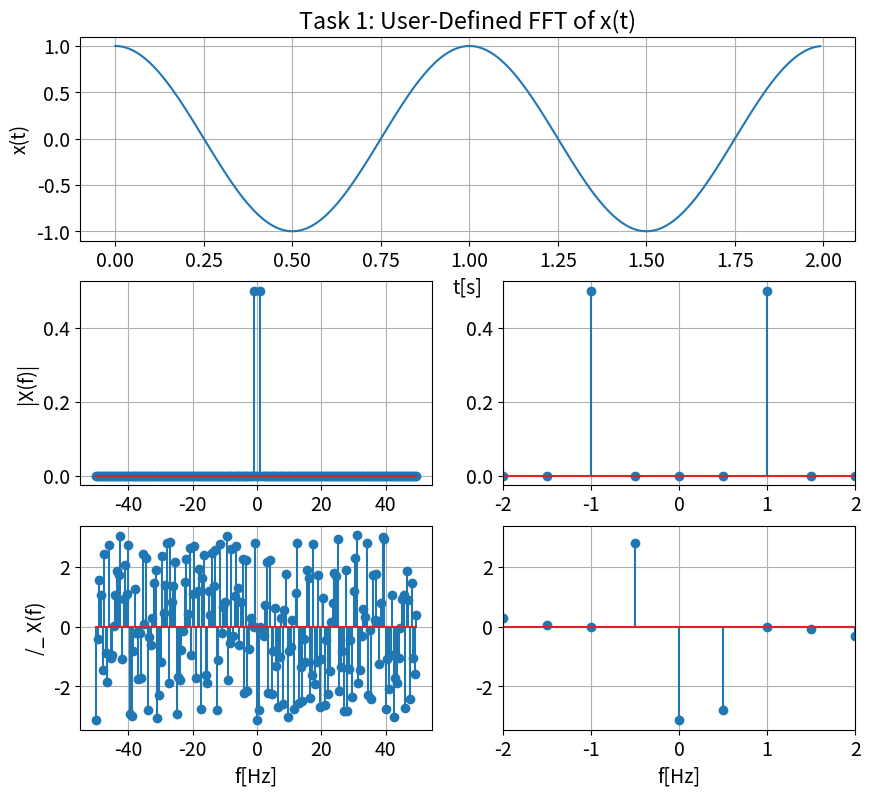
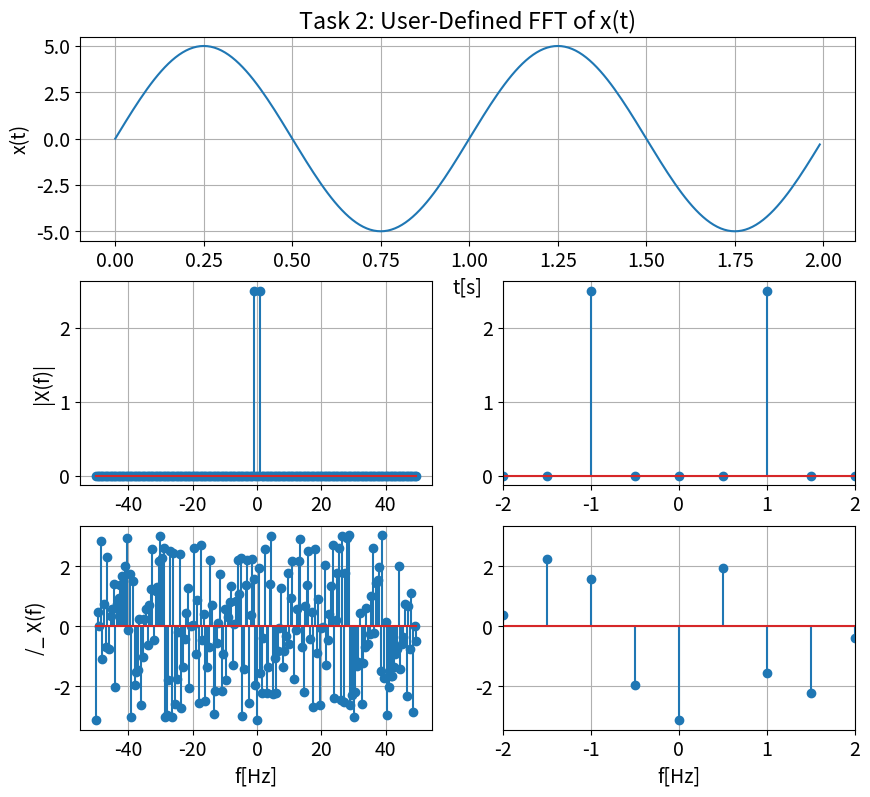
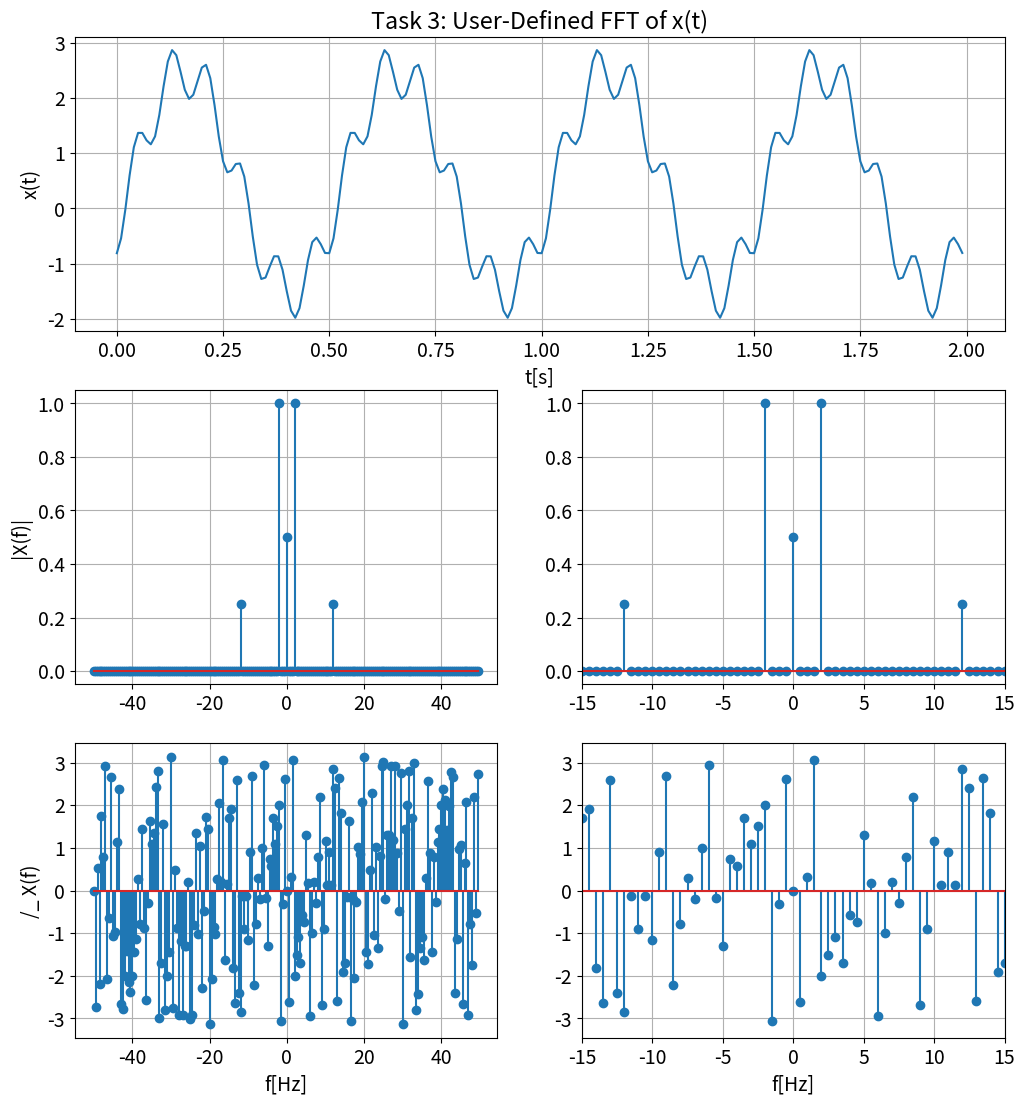
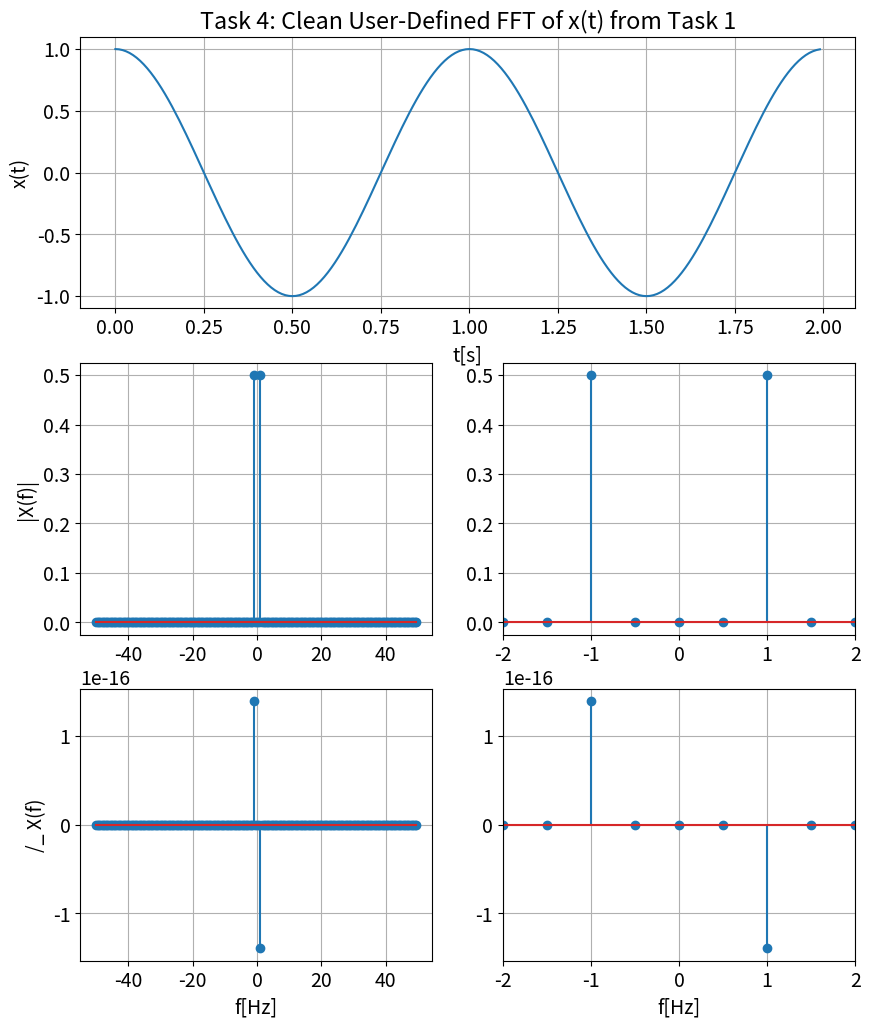
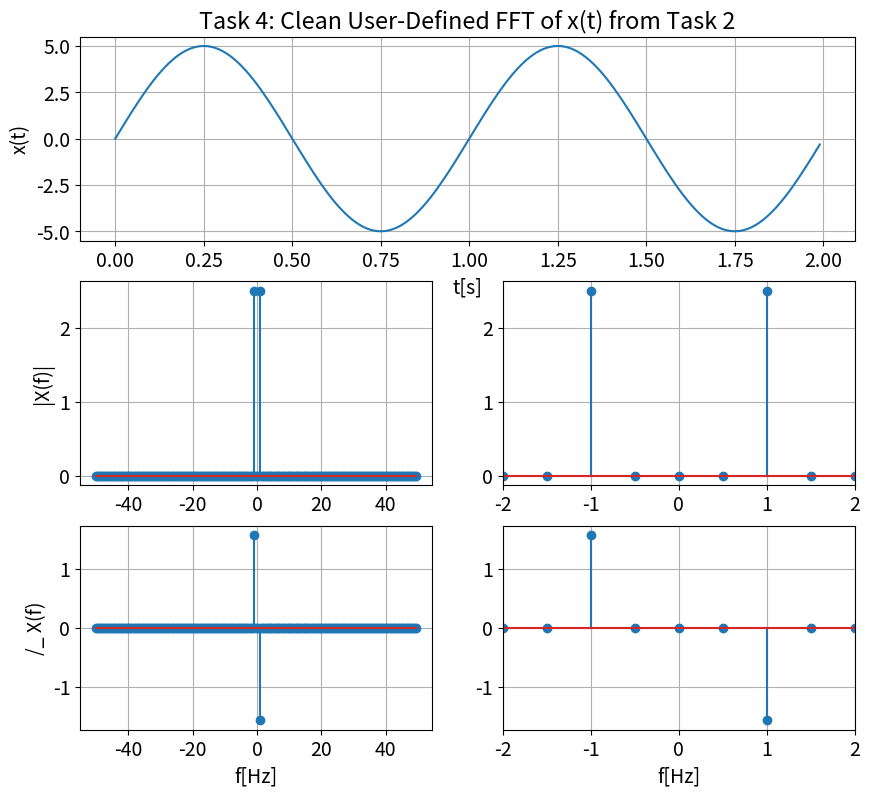
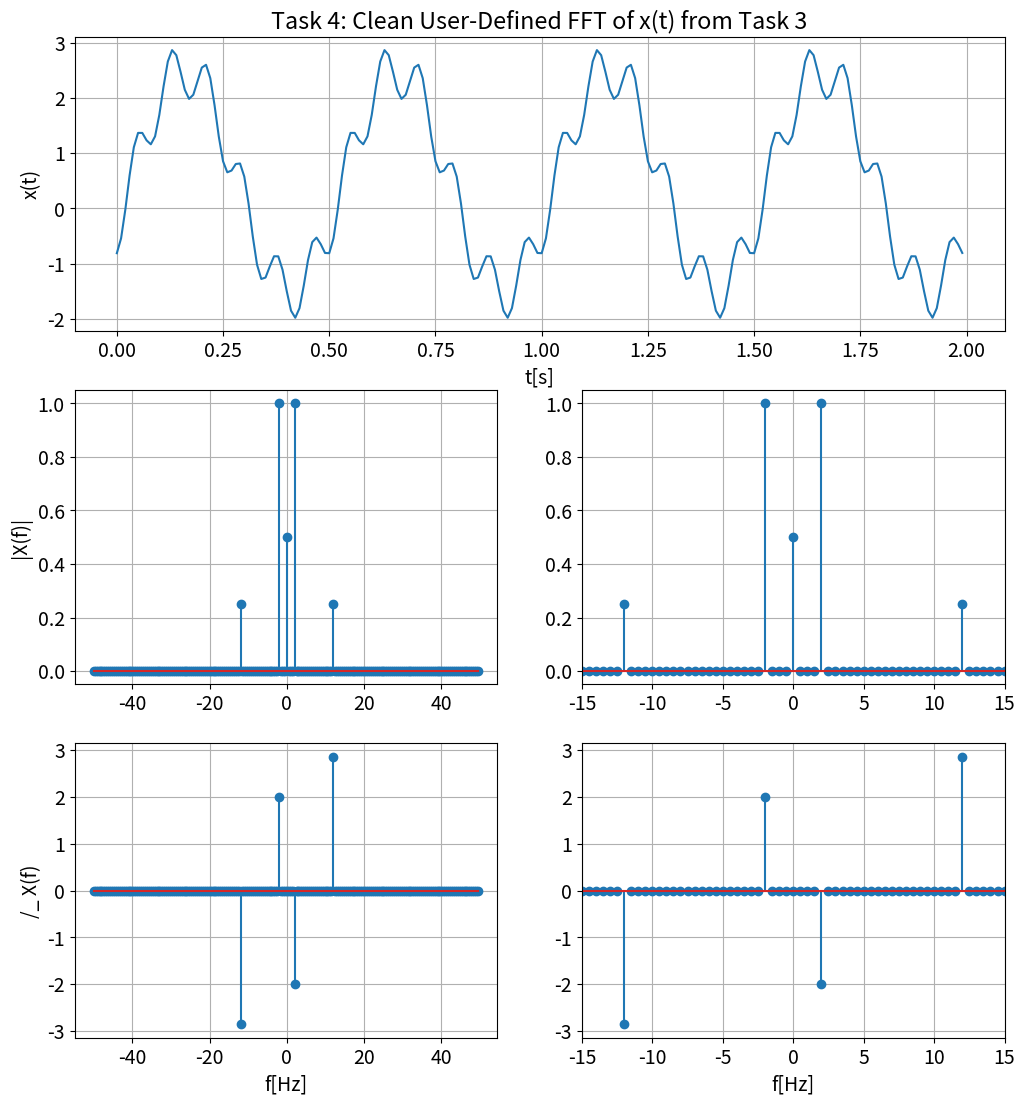
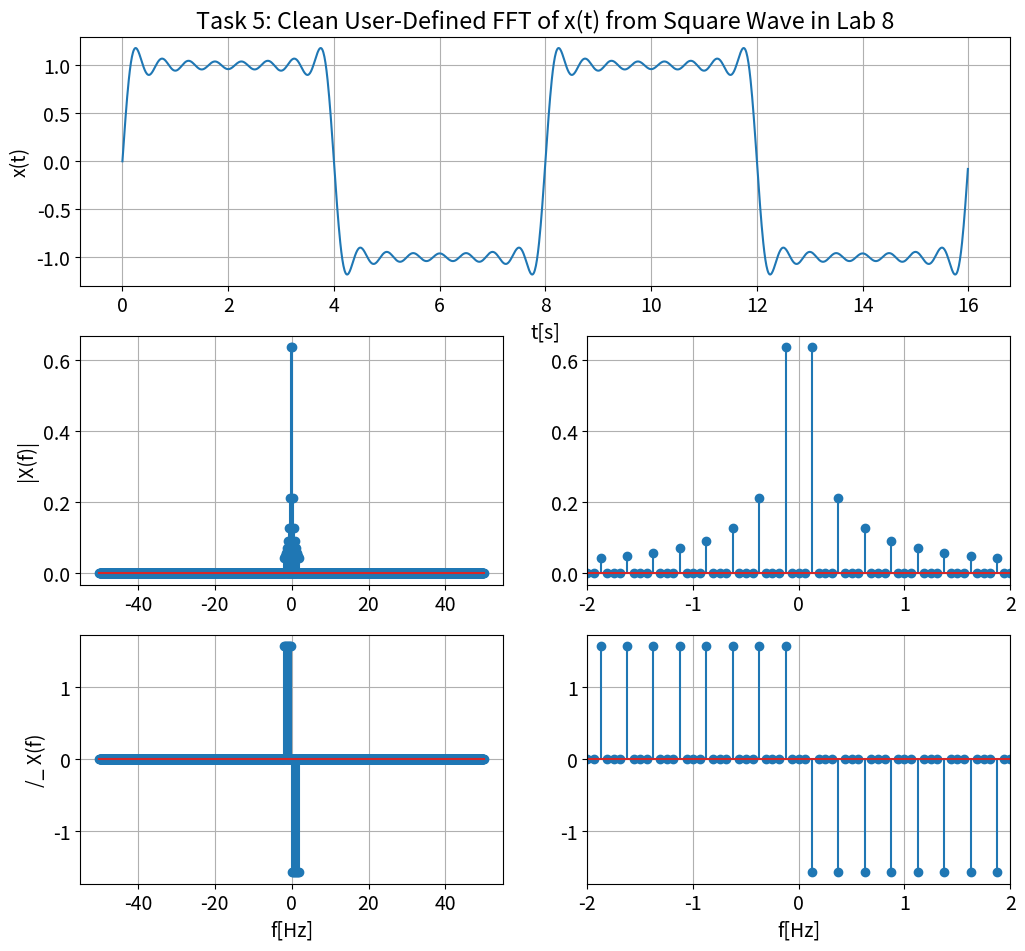

These charts were generated, in order, by the following Python code:
##########################
#                        #
# Luther Michaels        # 
# ECE 351-52             #
# Lab 9                  #
# November 4, 2021       #
# Fast Fourier Transform #
#                        #
##########################

import numpy as np
import matplotlib.pyplot as plt
import scipy.fftpack as sft

plt.rcParams.update({'font.size': 14}) # Set plot font size.
steps = 1e-2    # step size for good resolution

""" Lab 8 """
def b(k):  # function for b_k with argument k
    b = (2 / (k * np.pi)) * (1 - np.cos(k * np.pi)) 
    return b

def x_series(t, T, N):  # function for x(t) with arguments t, T, and N
    x = 0
    for i in range(1, N + 1):  # k in range [1,N]
        x += b(i) * np.sin((i * 2 * np.pi * t) / T) # summation
    return x

""" Compute the Fast Fourier Transform """
def fft(x, fs, clean):     # function and sampling frequency
    N = len(x)           # Find the length of the signal.
    X_fft = sft.fft(x)   # Perform the fast Fourier transform (fft).
    X_fft_shifted = sft.fftshift(X_fft)  # Shift zero frequency components
                                         # to the center of the spectrum.
    freq = np.arange(-N/2, N/2) * fs/N  # Compute the frequencies 
                                        # for the output signal.
    X_mag = np.abs(X_fft_shifted) / N  # Compute the magnitudes of the signal.
    X_phi = np.angle(X_fft_shifted)   # Compute the phases of the signal.
    
    if(clean): # option to clean phase
        for i in range(len(X_phi)):  # Iterate through phase array.
            if(X_mag[i] < 1e-10):   # Identify minute magnitudes.
                X_phi[i] = 0       # Eliminate phase at this index.
    return freq, X_mag, X_phi

""" Create 5-Subplot Graph of the Fast Fourier Transform """
def plot_fft(x, clean, x_size, y_size, title, x_lim, t):
    freq, X_mag, X_phi = fft(x, 100, clean) # Compute FFT and parameters.

    plt.figure(figsize = (x_size, y_size)) # Set overall plot size.
    plt.subplot(3, 1, 1)  # top subplot
    plt.plot(t, x)
    plt.grid()
    plt.title(title)  # title
    plt.xlabel('t[s]')
    plt.ylabel('x(t)')

    plt.subplot(3, 2, 3)   # middle left subplot
    plt.stem(freq, X_mag)
    plt.grid()
    plt.ylabel('|X(f)|')

    plt.subplot(3, 2, 4)  # middle right subplot
    plt.stem(freq, X_mag)
    plt.xlim(-x_lim, x_lim)  # Limit x-axis.
    plt.grid()

    plt.subplot(3, 2, 5)  # bottom left subplot 
    plt.stem(freq , X_phi)
    plt.grid()
    plt.xlabel('f[Hz]')
    plt.ylabel('/_ X(f)')

    plt.subplot(3, 2, 6)  # bottom right subplot
    plt.stem(freq, X_phi)
    plt.xlim(-x_lim, x_lim)  # Limit x-axis.
    plt.grid()
    plt.xlabel('f[Hz]')
    plt.show()    

t = np.arange(0, 2, steps)  # time interval [0,2]

""" Task 1 """
x = np.cos(2 * np.pi * t)
title = "Task 1: User-Defined FFT of x(t)"
plot_fft(x, 0, 10, 9, title, 2, t) # Plot with defined function and title.

""" Task 2 """
x = 5 * np.sin(2 * np.pi * t)
title = "Task 2: User-Defined FFT of x(t)"
plot_fft(x, 0, 10, 9, title, 2, t)

""" Task 3 """
x = (2 * np.cos((2 * np.pi * 2 * t) - 2)) + (np.sin((2 * np.pi * 6 * t) + 3) ** 2)
title = "Task 3: User-Defined FFT of x(t)"
plot_fft(x, 0, 12, 13, title, 15, t)

""" Task 4 """
x = np.cos(2 * np.pi * t)
title = "Task 4: Clean User-Defined FFT of x(t) from Task 1"
plot_fft(x, 1, 10, 12, title, 2, t)  # clean

x = 5 * np.sin(2 * np.pi * t)
title = "Task 4: Clean User-Defined FFT of x(t) from Task 2"
plot_fft(x, 1, 10, 9, title, 2, t)  # clean

x = (2 * np.cos((2 * np.pi * 2 * t) - 2)) + (np.sin((2 * np.pi * 6 * t) + 3) ** 2)
title = "Task 4: Clean User-Defined FFT of x(t) from Task 3"
plot_fft(x, 1, 12, 13, title, 15, t) # clean

""" Task 5 """
t = np.arange(0, 16, steps)  # time interval [0,16]

x = x_series(t, 8, 15) # Call series function with T = 8 and N = 15.
title = "Task 5: Clean User-Defined FFT of x(t) from Square Wave in Lab 8"
plot_fft(x, 1, 12, 11, title, 2, t) # clean